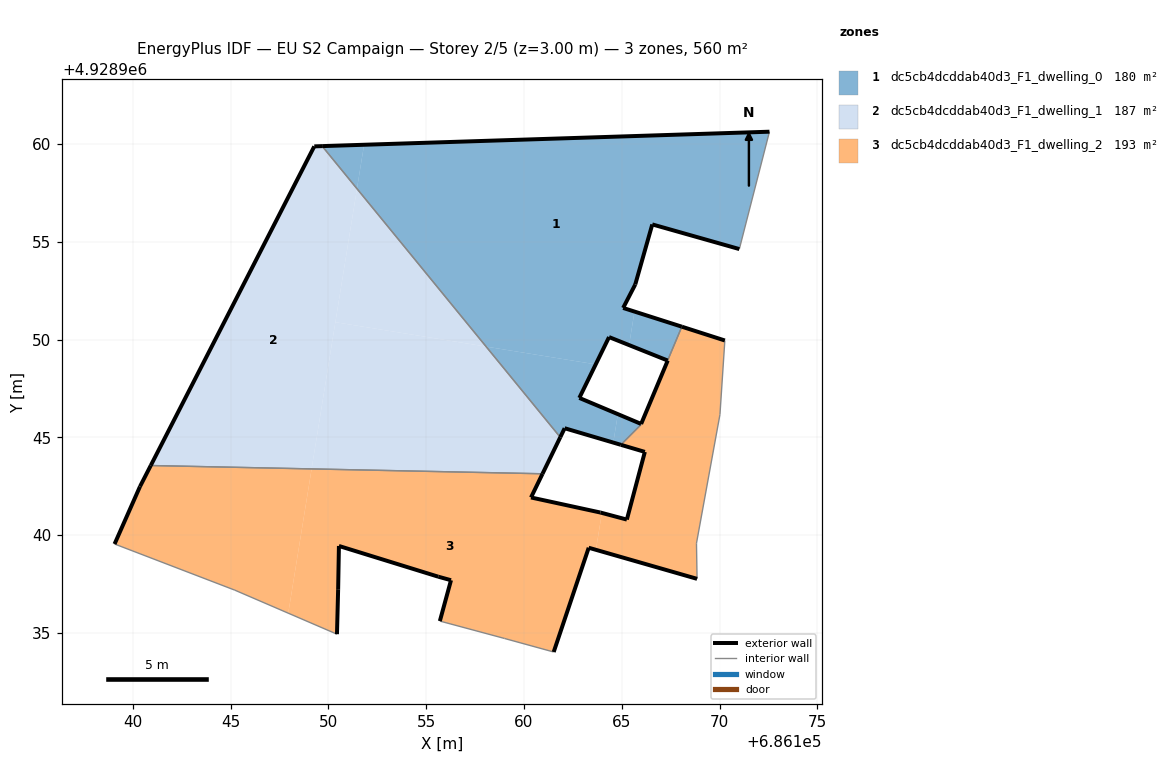
=== STOREY PLAN SPEC (per zone: floor XY polygon, exterior-wall plan segments, windows/doors) ===
zone 1: dc5cb4dcddab40d3_F1_dwelling_0  (180.5 m²)
  floor: (686171.01, 4928954.63) (686172.55, 4928960.63) (686151.83, 4928959.96) (686151.46, 4928957.71) (686158.07, 4928949.64) (686163.67, 4928948.73) (686164.35, 4928950.13) (686165.38, 4928949.72) (686165.65, 4928951.43) (686165.07, 4928951.62) (686165.69, 4928952.82) (686166.56, 4928955.89)
  floor: (686167.35, 4928948.93) (686168.07, 4928950.66) (686165.65, 4928951.43) (686165.38, 4928949.72)
  floor: (686165.97, 4928945.64) (686165.99, 4928945.69) (686164.80, 4928946.19) (686164.57, 4928944.73) (686164.96, 4928944.62)
  floor: (686151.46, 4928957.71) (686151.83, 4928959.96) (686149.68, 4928959.89)
  floor: (686164.57, 4928944.73) (686164.80, 4928946.19) (686162.83, 4928947.02) (686163.67, 4928948.73) (686158.07, 4928949.64) (686161.86, 4928945.01) (686162.08, 4928945.47)
  exterior wall: (686164.96, 4928944.62) – (686162.08, 4928945.47)  [3.0 m]
  exterior wall: (686162.08, 4928945.47) – (686161.86, 4928945.01)  [0.5 m]
  exterior wall: (686149.68, 4928959.89) – (686172.55, 4928960.63)  [22.9 m]
  exterior wall: (686171.01, 4928954.63) – (686166.56, 4928955.89)  [4.6 m]
  exterior wall: (686166.56, 4928955.89) – (686165.69, 4928952.82)  [3.2 m]
  exterior wall: (686165.69, 4928952.82) – (686165.07, 4928951.62)  [1.4 m]
  exterior wall: (686165.07, 4928951.62) – (686168.07, 4928950.66)  [3.2 m]
  exterior wall: (686167.35, 4928948.93) – (686164.35, 4928950.13)  [3.2 m]
  exterior wall: (686164.35, 4928950.13) – (686162.83, 4928947.02)  [3.5 m]
  exterior wall: (686162.83, 4928947.02) – (686165.99, 4928945.69)  [3.4 m]
  exterior wall: (686165.99, 4928945.69) – (686165.99, 4928945.69)  [0.0 m]
  interior walls: 6
zone 2: dc5cb4dcddab40d3_F1_dwelling_1  (186.7 m²)
  floor: (686160.95, 4928943.14) (686161.86, 4928945.01) (686158.07, 4928949.64) (686150.36, 4928950.89) (686149.15, 4928943.39)
  floor: (686149.15, 4928943.39) (686151.46, 4928957.71) (686149.68, 4928959.89) (686149.28, 4928959.88) (686140.92, 4928943.56)
  floor: (686158.07, 4928949.64) (686151.46, 4928957.71) (686150.36, 4928950.89)
  exterior wall: (686161.86, 4928945.01) – (686160.95, 4928943.14)  [2.1 m]
  exterior wall: (686140.92, 4928943.56) – (686149.28, 4928959.88)  [18.3 m]
  exterior wall: (686149.28, 4928959.88) – (686149.68, 4928959.89)  [0.4 m]
  interior walls: 2
zone 3: dc5cb4dcddab40d3_F1_dwelling_2  (193.0 m²)
  floor: (686168.85, 4928937.77) (686168.82, 4928939.59) (686170.02, 4928946.17) (686170.27, 4928949.95) (686168.07, 4928950.66) (686167.35, 4928948.93) (686165.99, 4928945.69) (686165.97, 4928945.64) (686164.96, 4928944.62) (686166.18, 4928944.26) (686165.26, 4928940.80) (686163.99, 4928941.14) (686163.68, 4928939.25)
  floor: (686161.52, 4928934.03) (686163.31, 4928939.36) (686163.68, 4928939.25) (686163.99, 4928941.14) (686163.91, 4928941.16) (686160.36, 4928941.93) (686160.95, 4928943.14) (686149.15, 4928943.39) (686147.95, 4928936.01) (686150.44, 4928934.94) (686150.50, 4928937.24) (686150.54, 4928939.45) (686155.62, 4928937.88) (686156.27, 4928937.70) (686155.70, 4928935.61) (686159.01, 4928934.72)
  floor: (686147.95, 4928936.01) (686149.15, 4928943.39) (686140.92, 4928943.56) (686140.37, 4928942.49) (686139.07, 4928939.55) (686145.22, 4928937.19)
  exterior wall: (686156.27, 4928937.70) – (686155.62, 4928937.88)  [0.7 m]
  exterior wall: (686155.62, 4928937.88) – (686150.54, 4928939.45)  [5.3 m]
  exterior wall: (686150.54, 4928939.45) – (686150.50, 4928937.24)  [2.2 m]
  exterior wall: (686150.50, 4928937.24) – (686150.44, 4928934.94)  [2.3 m]
  exterior wall: (686139.07, 4928939.55) – (686140.37, 4928942.49)  [3.2 m]
  exterior wall: (686140.37, 4928942.49) – (686140.92, 4928943.56)  [1.2 m]
  exterior wall: (686160.95, 4928943.14) – (686160.36, 4928941.93)  [1.3 m]
  exterior wall: (686160.36, 4928941.93) – (686163.91, 4928941.16)  [3.6 m]
  exterior wall: (686163.91, 4928941.16) – (686165.26, 4928940.80)  [1.4 m]
  exterior wall: (686165.26, 4928940.80) – (686166.18, 4928944.26)  [3.6 m]
  exterior wall: (686166.18, 4928944.26) – (686164.96, 4928944.62)  [1.3 m]
  exterior wall: (686165.99, 4928945.69) – (686167.35, 4928948.93)  [3.5 m]
  exterior wall: (686167.35, 4928948.93) – (686167.35, 4928948.93)  [0.0 m]
  exterior wall: (686168.08, 4928950.66) – (686168.07, 4928950.66)  [0.0 m]
  exterior wall: (686168.08, 4928950.66) – (686170.27, 4928949.95)  [2.3 m]
  exterior wall: (686168.85, 4928937.77) – (686163.31, 4928939.36)  [5.8 m]
  exterior wall: (686163.31, 4928939.36) – (686161.52, 4928934.03)  [5.6 m]
  exterior wall: (686155.70, 4928935.61) – (686156.27, 4928937.70)  [2.2 m]
  interior walls: 12

=== DERIVED (storey summary) ===
Building: EU S2 Campaign
Storey: 2 of 5  (floor level z = 3.00 m)
Storey gross floor area: 560.2 m²
Zones on this storey: 3
  - dc5cb4dcddab40d3_F1_dwelling_0: floor 180.5 m²; exterior wall 48.8 m (146.5 m²); WWR 0.0%
  - dc5cb4dcddab40d3_F1_dwelling_1: floor 186.7 m²; exterior wall 20.8 m (62.4 m²); WWR 0.0%
  - dc5cb4dcddab40d3_F1_dwelling_2: floor 193.0 m²; exterior wall 45.5 m (136.6 m²); WWR 0.0%
Zone adjacency (shared interzone walls):
  - dc5cb4dcddab40d3_F1_dwelling_0 ↔ dc5cb4dcddab40d3_F1_dwelling_1
  - dc5cb4dcddab40d3_F1_dwelling_0 ↔ dc5cb4dcddab40d3_F1_dwelling_2
  - dc5cb4dcddab40d3_F1_dwelling_1 ↔ dc5cb4dcddab40d3_F1_dwelling_2